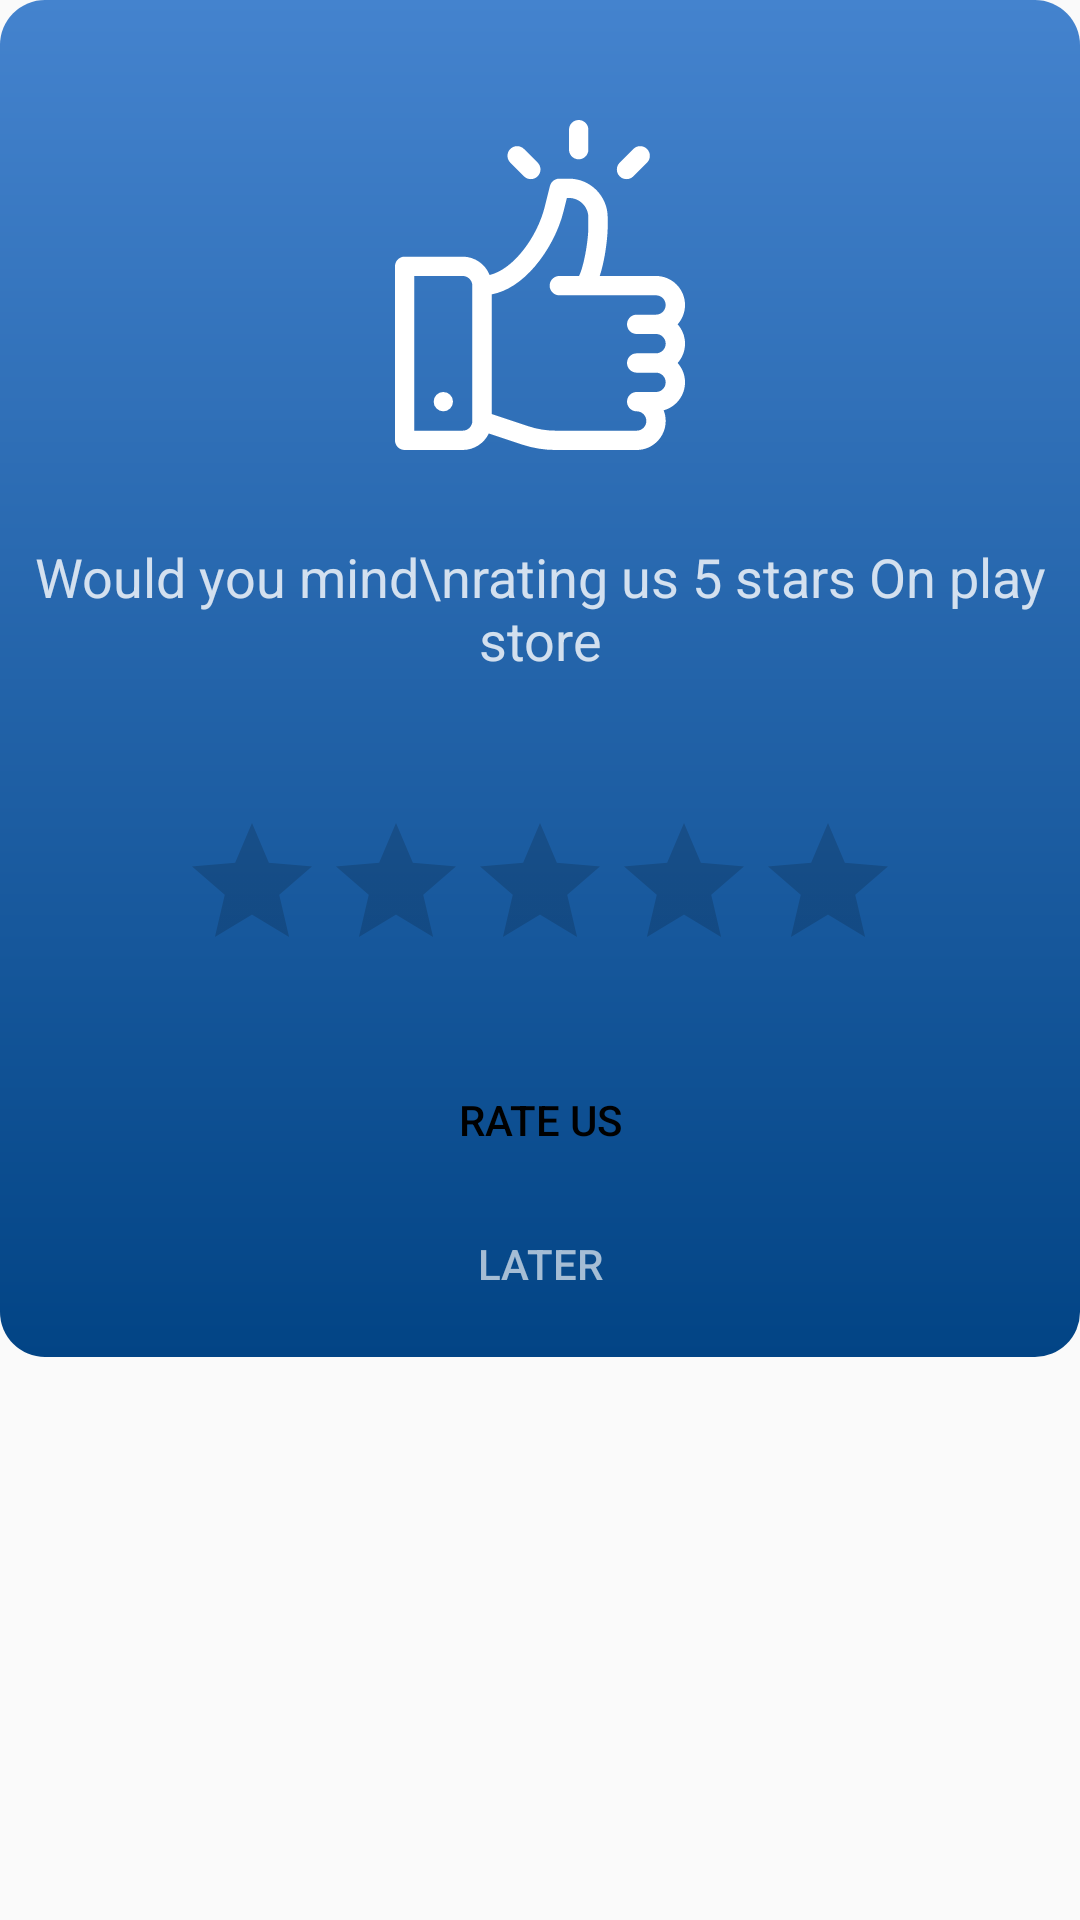

The Android layout XML behind this screen, and the referenced resources:
<!-- AndroidManifest.xml: application theme AppTheme -->
<!-- res/layout/rate_us_layout.xml -->
<?xml version="1.0" encoding="utf-8"?>
<LinearLayout xmlns:android="http://schemas.android.com/apk/res/android"
    xmlns:app="http://schemas.android.com/apk/res-auto"
    android:orientation="vertical"
    android:id="@+id/bg"
    android:layout_width="match_parent"
    android:layout_height="wrap_content">

    <androidx.cardview.widget.CardView
        android:layout_width="match_parent"
        android:layout_height="wrap_content"
        app:cardCornerRadius="15dp"
        app:cardElevation="0dp">

        <LinearLayout
            android:orientation="vertical"
            android:background="@drawable/gradient"
            android:layout_width="match_parent"
            android:layout_height="match_parent">

            <ImageView
                android:layout_gravity="right"
                android:id="@+id/close"
                android:padding="10dp"
                android:layout_width="wrap_content"
                android:layout_height="wrap_content"
                app:tint="#fff"
                app:srcCompat="@drawable/ic_close_black_24dp" />

            <ImageView
                android:layout_gravity="center"
                android:id="@+id/imageView5"
                android:layout_width="110dp"
                android:layout_height="110dp"
                android:layout_marginTop="20dp"
                android:layout_marginBottom="20dp"
                app:tint="#fff"
                app:srcCompat="@drawable/ic_like" />

            <TextView
                android:textAppearance="@style/TextAppearance.AppCompat.Medium"
                android:textColor="#cbffffff"
                android:gravity="center"
                android:layout_gravity="center"
                android:id="@+id/textView"
                android:layout_width="wrap_content"
                android:layout_height="wrap_content"
                android:layout_marginTop="10dp"
                android:layout_marginBottom="30dp"
                android:text="Would you mind\nrating us 5 stars On play store" />

            <RatingBar
                android:layout_gravity="center"
                android:id="@+id/ratingBar"
                android:layout_width="wrap_content"
                android:layout_height="wrap_content"
                android:layout_marginTop="15dp"
                android:layout_marginBottom="15dp"
                android:numStars="5"
                android:rating="0" />

            <LinearLayout
                android:orientation="vertical"
                android:paddingTop="7dp"
                android:paddingBottom="7dp"
                android:layout_width="match_parent"
                android:layout_height="wrap_content"
                android:layout_marginTop="0dp">

                <Button
                    android:textColor="#000000"
                    android:id="@+id/rateUs"
                    android:background="@drawable/circle"
                    android:layout_width="match_parent"
                    android:layout_height="wrap_content"
                    android:layout_marginLeft="25dp"
                    android:layout_marginRight="25dp"
                    android:text="Rate us"
                    android:layout_weight="1"
                    style="@style/Widget.AppCompat.Button.Borderless" />

                <Button
                    android:textColor="#a3ffffff"
                    android:id="@+id/later"
                    android:visibility="visible"
                    android:layout_width="match_parent"
                    android:layout_height="wrap_content"
                    android:text="Later"
                    android:layout_weight="1"
                    style="@style/Widget.AppCompat.Button.Borderless" />
            </LinearLayout>
        </LinearLayout>
    </androidx.cardview.widget.CardView>
</LinearLayout>
<!-- resources referenced by this layout -->
<resources>
  <!-- drawable gradient (drawable) -->
  <?xml version="1.0" encoding="utf-8"?>
  <shape xmlns:android="http://schemas.android.com/apk/res/android">
      <gradient android:startColor="@color/colorPrimary" android:endColor="@color/colorPrimarySoft" android:angle="-90"/>
  </shape>
  <!-- drawable ic_like: vector/xml drawable (drawable-anydpi-v21, 2351 chars, omitted) -->
  <style name="AppTheme" parent="@style/Theme.AppCompat.Light.DarkActionBar">
          <item name="colorAccent">@color/colorAccent</item>
          <item name="colorPrimary">@color/colorPrimary1</item>
          <item name="colorPrimaryDark">@color/colorPrimaryDark1</item>
      </style>
  <color name="colorPrimary">#4483ce</color>
  <color name="colorPrimarySoft">#024485</color>
  <color name="colorAccent">#ec7161</color>
  <color name="colorPrimary1">#022950</color>
  <color name="colorPrimaryDark1">#022950</color>
</resources>
